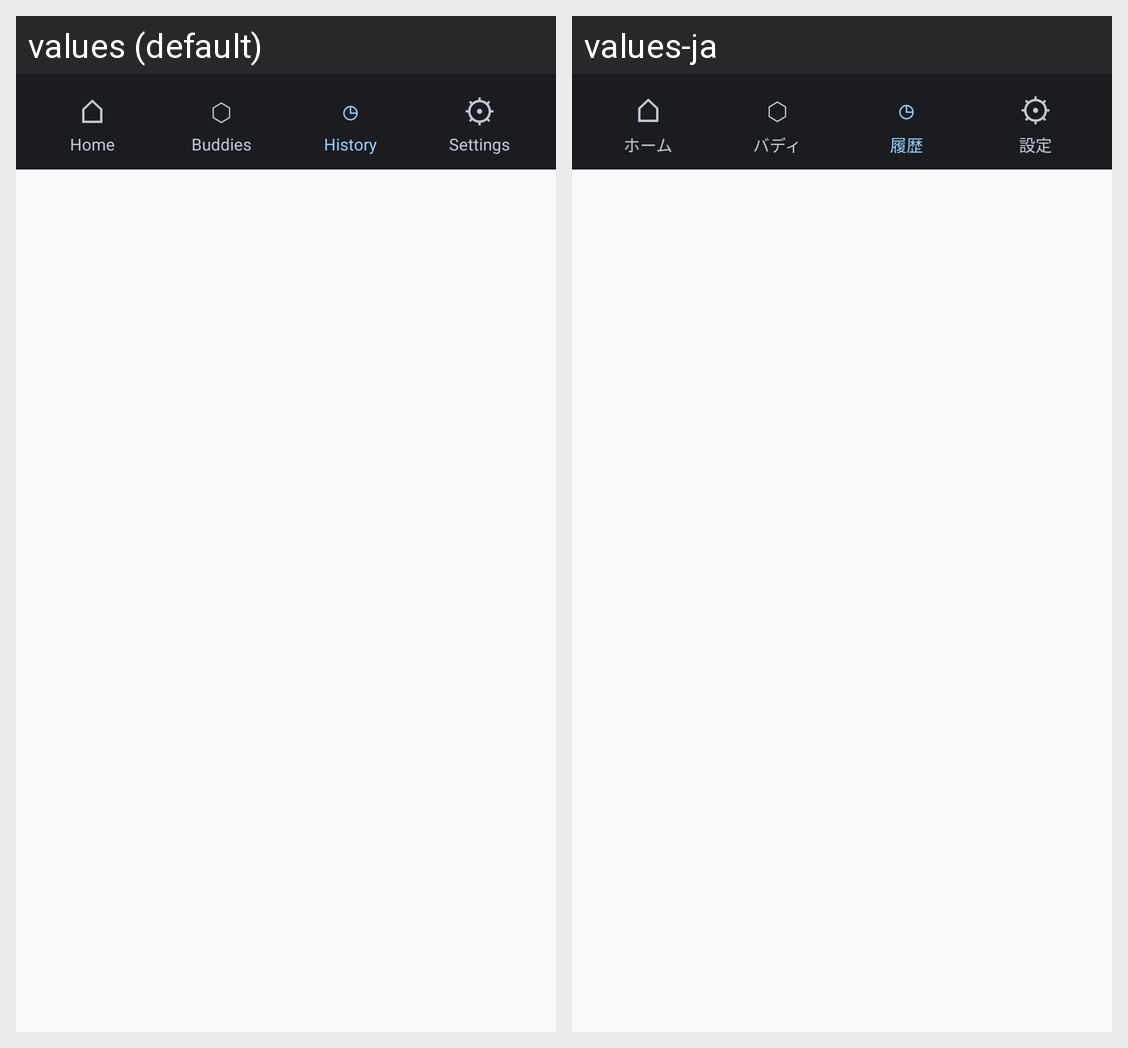

Locale-by-locale string values for the Android screen shown in this grid:
Android screen res/layout/include_bottom_nav_dark.xml rendered under 2 locales, left to right: values (default), values-ja. Device: Nexus 5 (rendered at 1080×1920; each locale shown at half size, 540×960, under a caption strip naming it); theme Theme.GemmaBuddy.Neo.
Strings drawn on this screen, with the default value and each locale's value (text and hints the layout hard-codes, and strings that could not be matched under every locale, appear in the picture but are not listed):

nav_home
  values: Home
  values-ja: ホーム

nav_buddies
  values: Buddies
  values-ja: バディ

nav_history
  values: History
  values-ja: 履歴

nav_settings
  values: Settings
  values-ja: 設定
